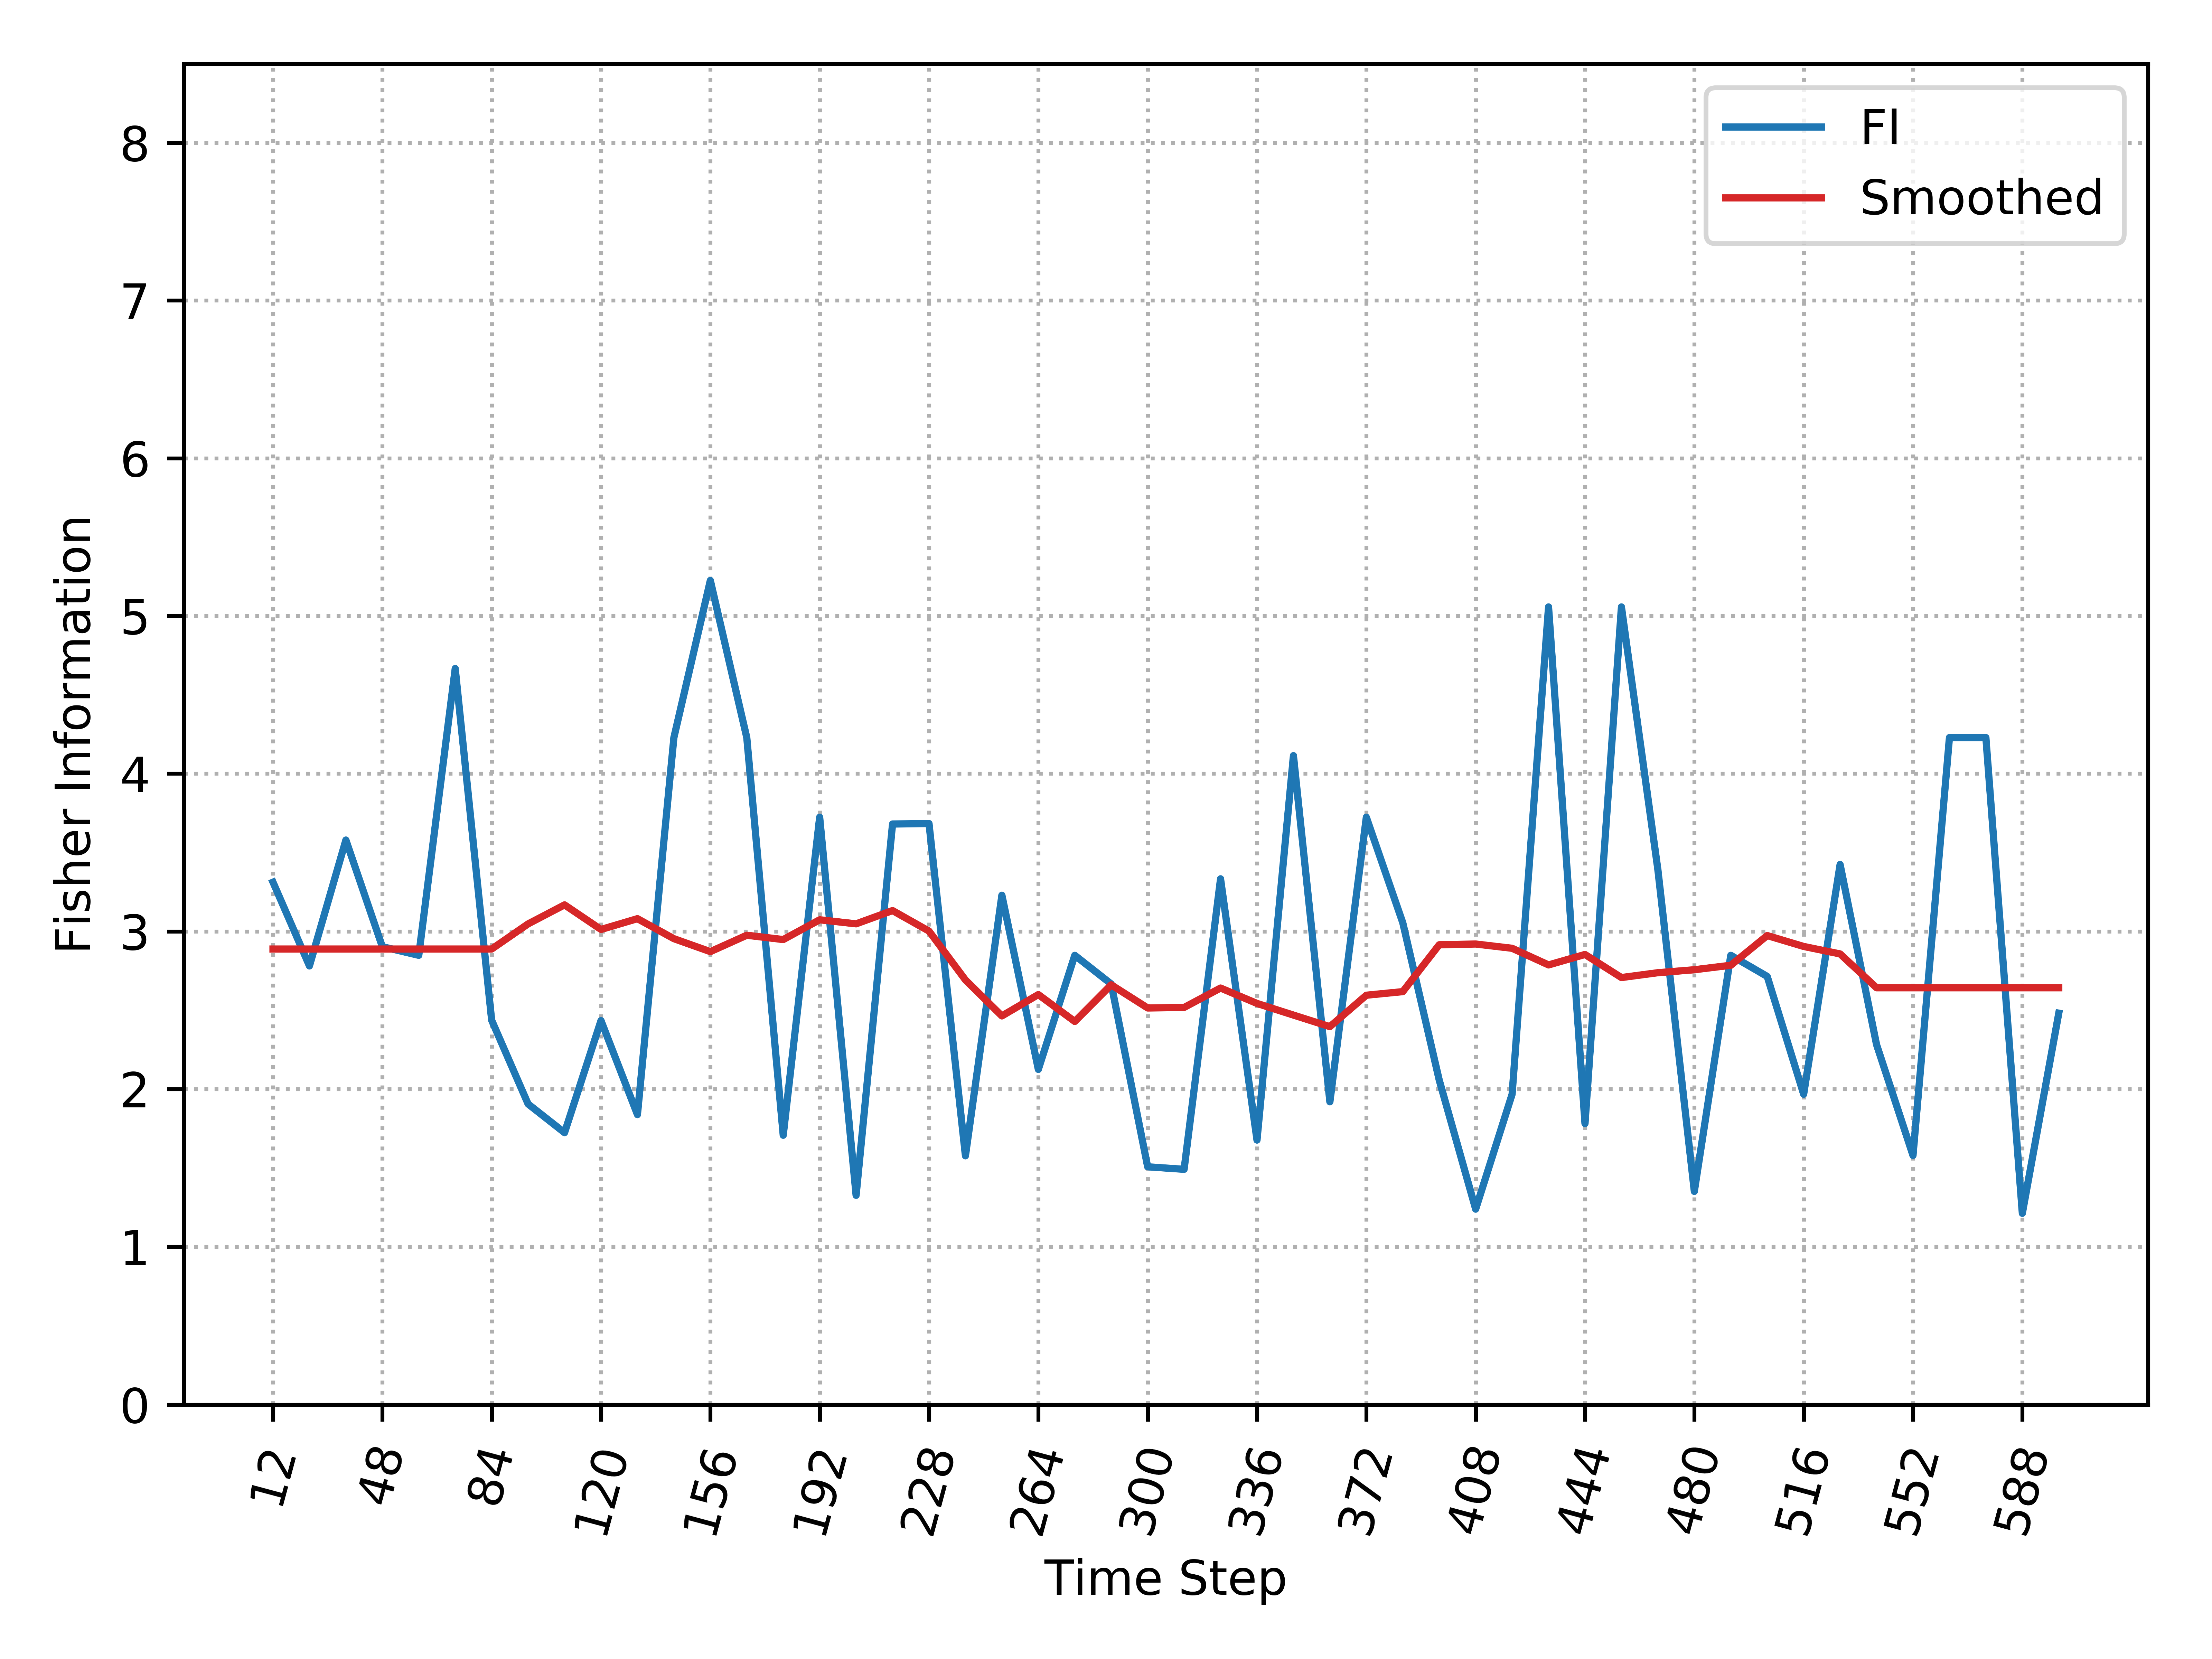

The file beside this chart, header and first rows:
, Time_Step, FI, Smooth_FI
0, 12, 3.312, 2.888
1, 24, 2.781, 2.888
2, 36, 3.579, 2.888
3, 48, 2.903, 2.888
4, 60, 2.848, 2.888
5, 72, 4.667, 2.888
6, 84, 2.437, 2.888
7, 96, 1.906, 3.048
8, 108, 1.724, 3.168
9, 120, 2.434, 3.012
10, 132, 1.838, 3.081
11, 144, 4.229, 2.954
12, 156, 5.225, 2.872
13, 168, 4.229, 2.976
14, 180, 1.707, 2.948
15, 192, 3.724, 3.074
16, 204, 1.327, 3.048
17, 216, 3.681, 3.132
18, 228, 3.684, 3.002
19, 240, 1.577, 2.692
20, 252, 3.229, 2.464
21, 264, 2.125, 2.6
22, 276, 2.848, 2.429
23, 288, 2.667, 2.661
24, 300, 1.507, 2.514
25, 312, 1.492, 2.518
26, 324, 3.333, 2.641
27, 336, 1.677, 2.543
28, 348, 4.114, 2.469
29, 360, 1.919, 2.396
30, 372, 3.724, 2.595
31, 384, 3.055, 2.618
32, 396, 2.058, 2.915
33, 408, 1.239, 2.92
34, 420, 1.968, 2.893
35, 432, 5.057, 2.787
36, 444, 1.781, 2.854
37, 456, 5.057, 2.707
38, 468, 3.391, 2.738
39, 480, 1.351, 2.757
40, 492, 2.848, 2.785
41, 504, 2.715, 2.974
42, 516, 1.968, 2.905
43, 528, 3.424, 2.857
44, 540, 2.282, 2.643
45, 552, 1.579, 2.643
46, 564, 4.229, 2.643
47, 576, 4.229, 2.643
48, 588, 1.212, 2.643
49, 600, 2.481, 2.643
